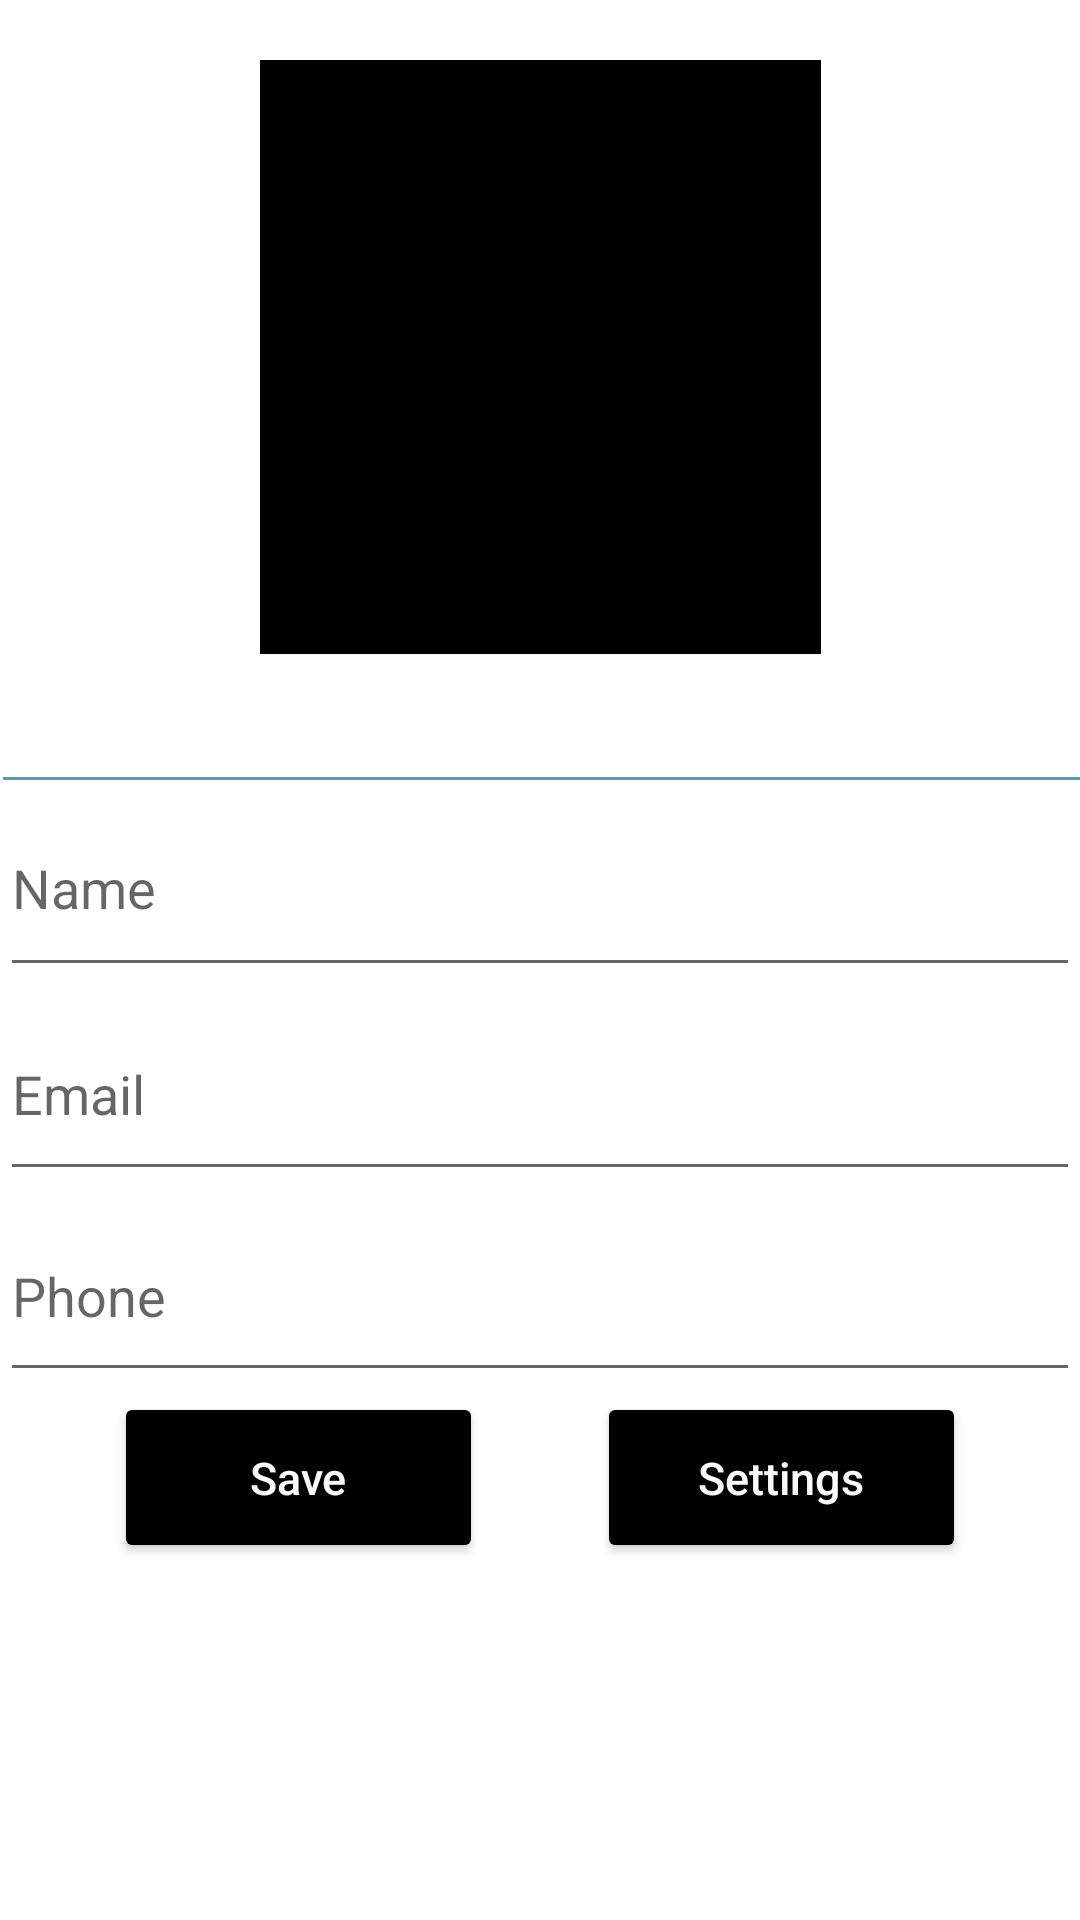

Reconstruct the res/layout file that produces this screen, plus the resources it refers to.
<!-- AndroidManifest.xml: application theme Theme.LoginApp -->
<!-- res/layout/fragment_user_info.xml -->
<?xml version="1.0" encoding="utf-8"?>
<ScrollView
    xmlns:android="http://schemas.android.com/apk/res/android"
    xmlns:app="http://schemas.android.com/apk/res-auto"
    xmlns:tools="http://schemas.android.com/tools"
    android:id="@+id/root_layout"
    android:layout_width="match_parent"
    android:layout_height="wrap_content">

    <LinearLayout
        android:layout_width="match_parent"
        android:layout_height="wrap_content"
        android:orientation="vertical">
<androidx.constraintlayout.widget.ConstraintLayout
    android:id="@+id/user_info_fragment"
    android:layout_width="match_parent"
    android:layout_height="match_parent"
    android:background="#FFFFFF"
    android:theme="@style/ThemeOverlay.LoginApp.FullscreenContainer">


    <androidx.appcompat.widget.AppCompatButton
        android:id="@+id/user_info_settings"
        android:layout_width="123dp"
        android:layout_height="57dp"
        android:layout_marginBottom="5dp"
        android:backgroundTint="#000000"
        android:text="Settings"
        android:textAllCaps="false"
        android:textColor="#FBFBFB"
        android:textSize="15sp"
        app:layout_constraintBottom_toBottomOf="parent"
        app:layout_constraintEnd_toEndOf="parent"
        app:layout_constraintStart_toEndOf="@+id/user_info_save"
        app:layout_constraintTop_toBottomOf="@+id/user_phone" />

    <EditText
        android:id="@+id/user_name"
        android:layout_width="match_parent"
        android:layout_height="69dp"
        android:ems="10"
        android:hint="Name"
        android:inputType="text"
        app:layout_constraintBottom_toTopOf="@+id/user_email"
        app:layout_constraintEnd_toEndOf="parent"
        app:layout_constraintHorizontal_bias="0.529"
        app:layout_constraintStart_toStartOf="parent"
        app:layout_constraintTop_toBottomOf="@+id/divider" />

    <EditText
        android:id="@+id/user_email"
        android:layout_width="match_parent"
        android:layout_height="68dp"
        android:ems="10"
        android:hint="Email"
        android:inputType="textEmailAddress"
        app:layout_constraintBottom_toTopOf="@+id/user_phone"
        app:layout_constraintEnd_toEndOf="parent"
        app:layout_constraintStart_toStartOf="parent"
        app:layout_constraintTop_toBottomOf="@+id/user_name" />

    <EditText
        android:id="@+id/user_phone"
        android:layout_width="match_parent"
        android:layout_height="67dp"
        android:ems="10"
        android:hint="Phone"
        android:inputType="phone"
        app:layout_constraintBottom_toTopOf="@+id/user_info_save"
        app:layout_constraintEnd_toEndOf="parent"
        app:layout_constraintStart_toStartOf="parent"
        app:layout_constraintTop_toBottomOf="@+id/user_email" />

    <androidx.appcompat.widget.AppCompatButton
        android:id="@+id/user_info_save"
        android:layout_width="123dp"
        android:layout_height="57dp"
        android:layout_marginBottom="5dp"
        android:backgroundTint="#000000"
        android:text="Save"
        android:textAllCaps="false"
        android:textColor="#FBFBFB"
        android:textSize="15sp"
        app:layout_constraintBottom_toBottomOf="parent"
        app:layout_constraintEnd_toStartOf="@+id/user_info_settings"
        app:layout_constraintStart_toStartOf="parent"
        app:layout_constraintTop_toBottomOf="@+id/user_phone" />

    <ImageView
        android:id="@+id/user_info_image_view"
        android:layout_width="187dp"
        android:layout_height="198dp"
        android:layout_marginTop="20dp"
        android:layout_marginBottom="41dp"
        android:background="#000000"
        android:padding="1dp"
        app:layout_constraintBottom_toTopOf="@+id/divider"
        app:layout_constraintEnd_toEndOf="parent"
        app:layout_constraintStart_toStartOf="parent"
        app:layout_constraintTop_toTopOf="parent"
        tools:src="@tools:sample/avatars" />



    <View
        android:id="@+id/divider"
        android:layout_width="409dp"
        android:layout_height="1dp"
        android:layout_marginStart="1dp"
        android:layout_marginEnd="1dp"
        android:background="#6197AC"
        app:layout_constraintBottom_toTopOf="@+id/user_name"
        app:layout_constraintEnd_toEndOf="parent"
        app:layout_constraintHorizontal_bias="0.0"
        app:layout_constraintStart_toStartOf="parent"
        app:layout_constraintTop_toBottomOf="@+id/user_info_image_view" />


</androidx.constraintlayout.widget.ConstraintLayout>
</LinearLayout>
</ScrollView>
<!-- resources referenced by this layout -->
<resources>
  <style name="ThemeOverlay.LoginApp.FullscreenContainer" parent="">
          <item name="fullscreenBackgroundColor">@color/light_blue_600</item>
          <item name="fullscreenTextColor">@color/light_blue_A200</item>
      </style>
  <style name="Theme.LoginApp" parent="Theme.MaterialComponents.DayNight.NoActionBar">
          
          <item name="colorPrimary">@color/purple_500</item>
          <item name="colorPrimaryVariant">@color/purple_700</item>
          <item name="colorOnPrimary">@color/white</item>
          
          <item name="colorSecondary">@color/teal_200</item>
          <item name="colorSecondaryVariant">@color/teal_700</item>
          <item name="colorOnSecondary">@color/black</item>
          
          <item name="android:statusBarColor" tools:targetApi="l">?attr/colorPrimaryVariant</item>
          
      </style>
  <!-- not gathered from this repository: default colours our renderer supplied (Android Studio template values) -->
  <color name="purple_500">#FF6200EE</color>
  <color name="purple_700">#FF3700B3</color>
  <color name="teal_200">#FF03DAC5</color>
  <color name="teal_700">#FF018786</color>
  <color name="black">#FF000000</color>
  <color name="white">#FFFFFFFF</color>
</resources>
